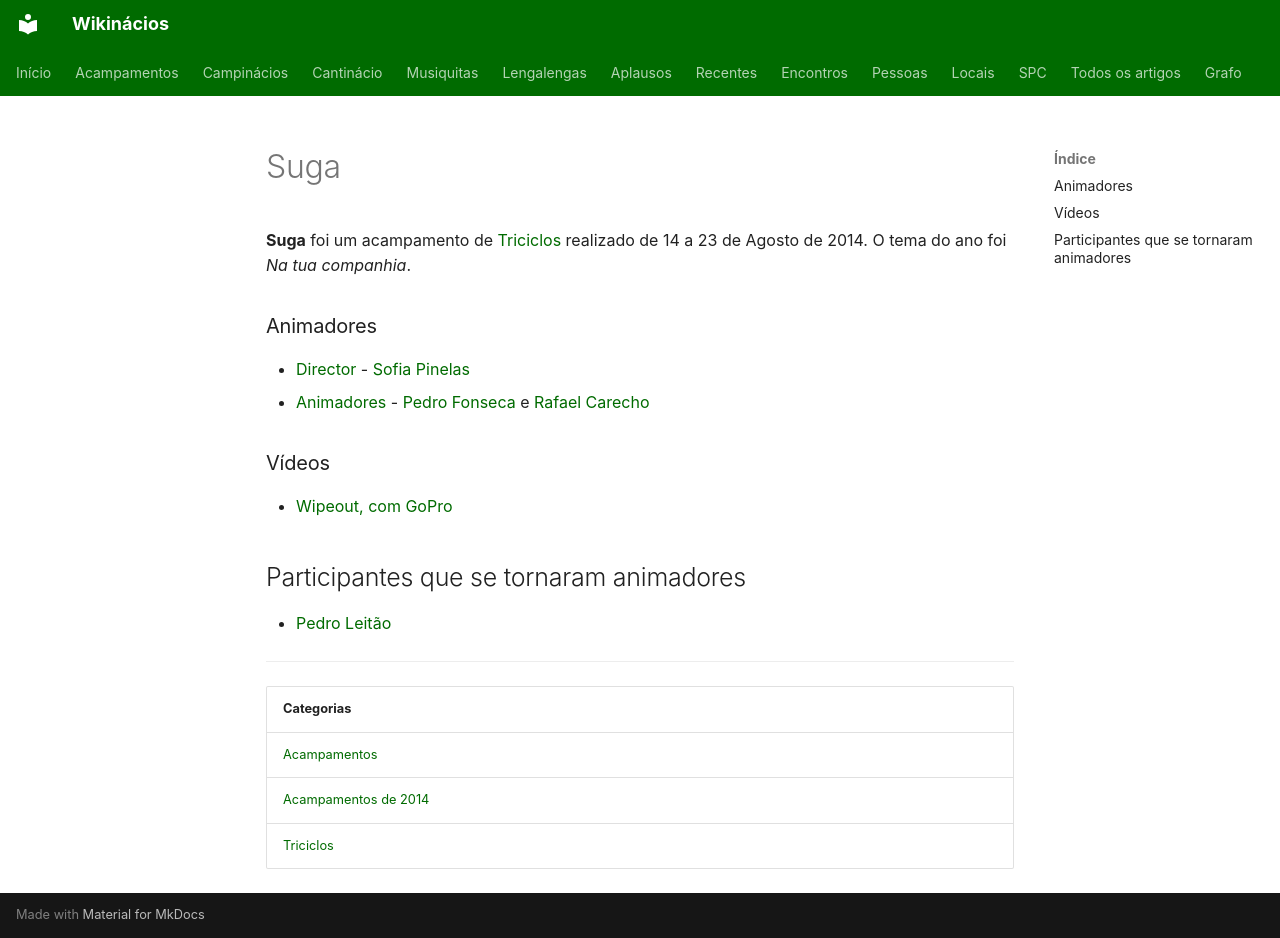

repository: neteinstein/Campinacios · page: Acampamentos/2014/Suga.html · generator: mkdocs

# Suga

**Suga** foi um acampamento de [Triciclos](../../Categorias/Triciclos.md) realizado de 14 a 23 de Agosto de 2014. O tema do ano foi *Na tua companhia*.

### Animadores

- [Director](../../Cargos/Director.md) - [Sofia Pinelas](../../Pessoas/A/Ana%20Sofia%20Pinelas.md)
- [Animadores](../../Categorias/Animadores.md) - [Pedro Fonseca](../../Pessoas/P/Pedro%20Fonseca.md) e [Rafael Carecho](../../Pessoas/R/Rafael%20Carecho.md)

### Vídeos

- [Wipeout, com GoPro](https://www.youtube.com/watch?v=awVMdPeshUc)

## Participantes que se tornaram animadores

- [Pedro Leitão](../../Pessoas/P/Pedro%20Leit%C3%A3o.md)

---

| Categorias |
| --- |
| [Acampamentos](../../Categorias/Acampamentos.md) |
| [Acampamentos de 2014](../../Categorias/Acampamentos%20de%202014.md) |
| [Triciclos](../../Categorias/Triciclos.md) |
